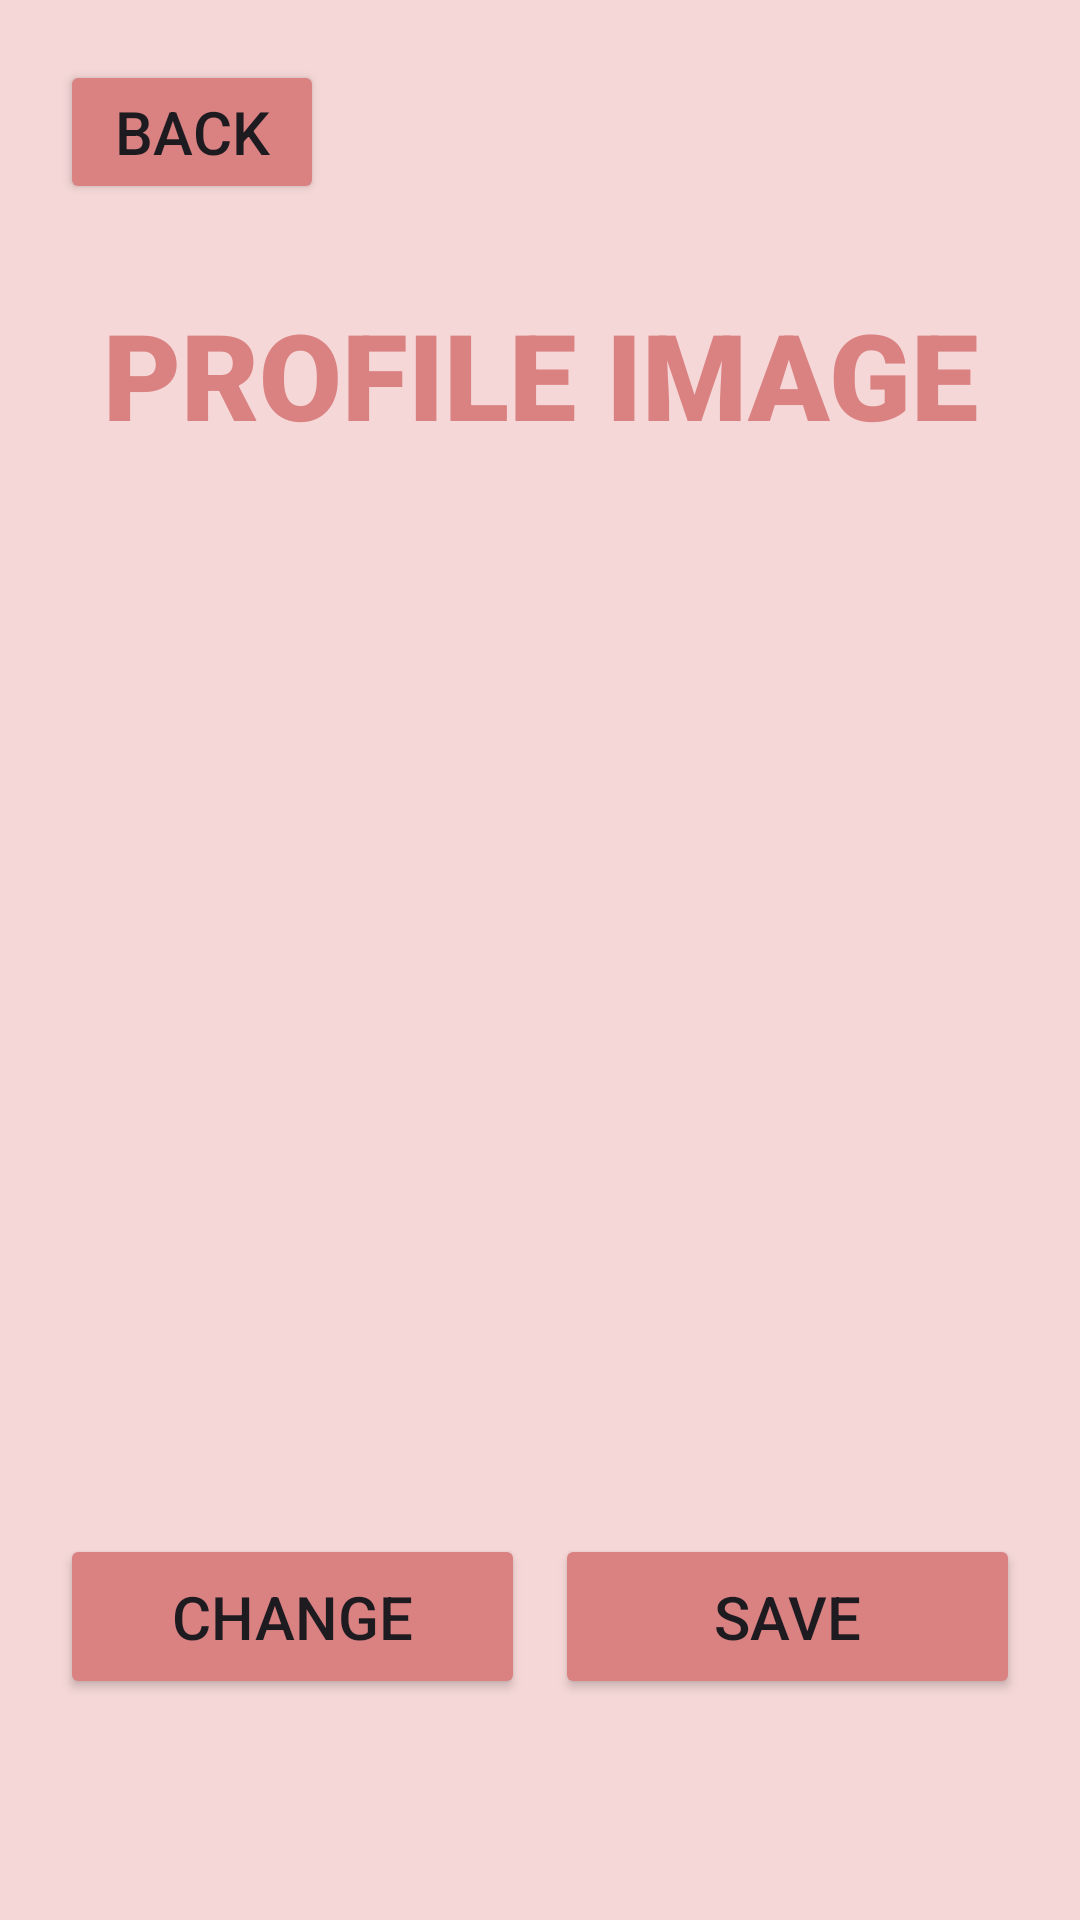

Android layout source for this screen:
<!-- AndroidManifest.xml: application theme Theme.Group3ProjectPetCare -->
<!-- res/layout/activity_change_profile_image.xml -->
<?xml version="1.0" encoding="utf-8"?>
<RelativeLayout xmlns:android="http://schemas.android.com/apk/res/android"
    xmlns:app="http://schemas.android.com/apk/res-auto"
    xmlns:tools="http://schemas.android.com/tools"
    android:layout_width="match_parent"
    android:layout_height="match_parent"
    android:background="#F5D7D7"
    tools:context=".ChangeProfileImage">

    <LinearLayout
        android:layout_width="match_parent"
        android:layout_height="match_parent"
        android:orientation="vertical">

        <Button
            android:id="@+id/profilebackButton"
            android:layout_width="wrap_content"
            android:layout_height="wrap_content"
            android:layout_marginLeft="20sp"
            android:layout_marginTop="20sp"
            android:layout_marginBottom="10sp"
            android:backgroundTint="#DA8181"
            android:text="Back"
            android:textSize="20sp"
            android:textStyle="normal" />

        <TextView
            android:layout_width="match_parent"
            android:layout_height="wrap_content"
            android:layout_marginTop="20sp"
            android:layout_marginBottom="10sp"
            android:fontFamily="sans-serif-black"
            android:gravity="center"
            android:text="PROFILE IMAGE"
            android:textColor="#DA8181"
            android:textSize="40sp" />

        <ImageView
            android:id="@+id/profileImageView"
            android:layout_width="300dp"
            android:layout_height="300dp"
            android:layout_gravity="center"
            android:layout_marginTop="20sp"
            app:srcCompat="@drawable/kisspng_computer_icons_avatar_login_user_avatar_5ac207e6c8c133_5629676315226654468223" />

        <LinearLayout
            android:layout_width="match_parent"
            android:layout_height="wrap_content"
            android:layout_marginTop="30dp"
            android:layout_marginStart="20dp"
            android:layout_marginEnd="20dp"
            android:orientation="horizontal">


            <Button
                android:id="@+id/changeButton"
                android:layout_width="match_parent"
                android:layout_height="55dp"
                android:layout_marginRight="5dp"
                android:backgroundTint="#DA8181"
                android:text="Change"
                android:textSize="20sp"
                android:textStyle="normal"
                android:layout_weight="1" />

            <Button
                android:id="@+id/saveButton"
                android:layout_width="match_parent"
                android:layout_height="55dp"
                android:layout_marginLeft="5dp"
                android:layout_weight="1"
                android:backgroundTint="#DA8181"
                android:text="Save"
                android:textSize="20sp"
                android:textStyle="normal"/>
        </LinearLayout>
    </LinearLayout>


</RelativeLayout>
<!-- resources referenced by this layout -->
<resources>
  <style name="Theme.Group3ProjectPetCare" parent="Base.Theme.Group3ProjectPetCare" />
  <style name="Base.Theme.Group3ProjectPetCare" parent="Theme.Material3.DayNight.NoActionBar">
          
          
      </style>
</resources>
